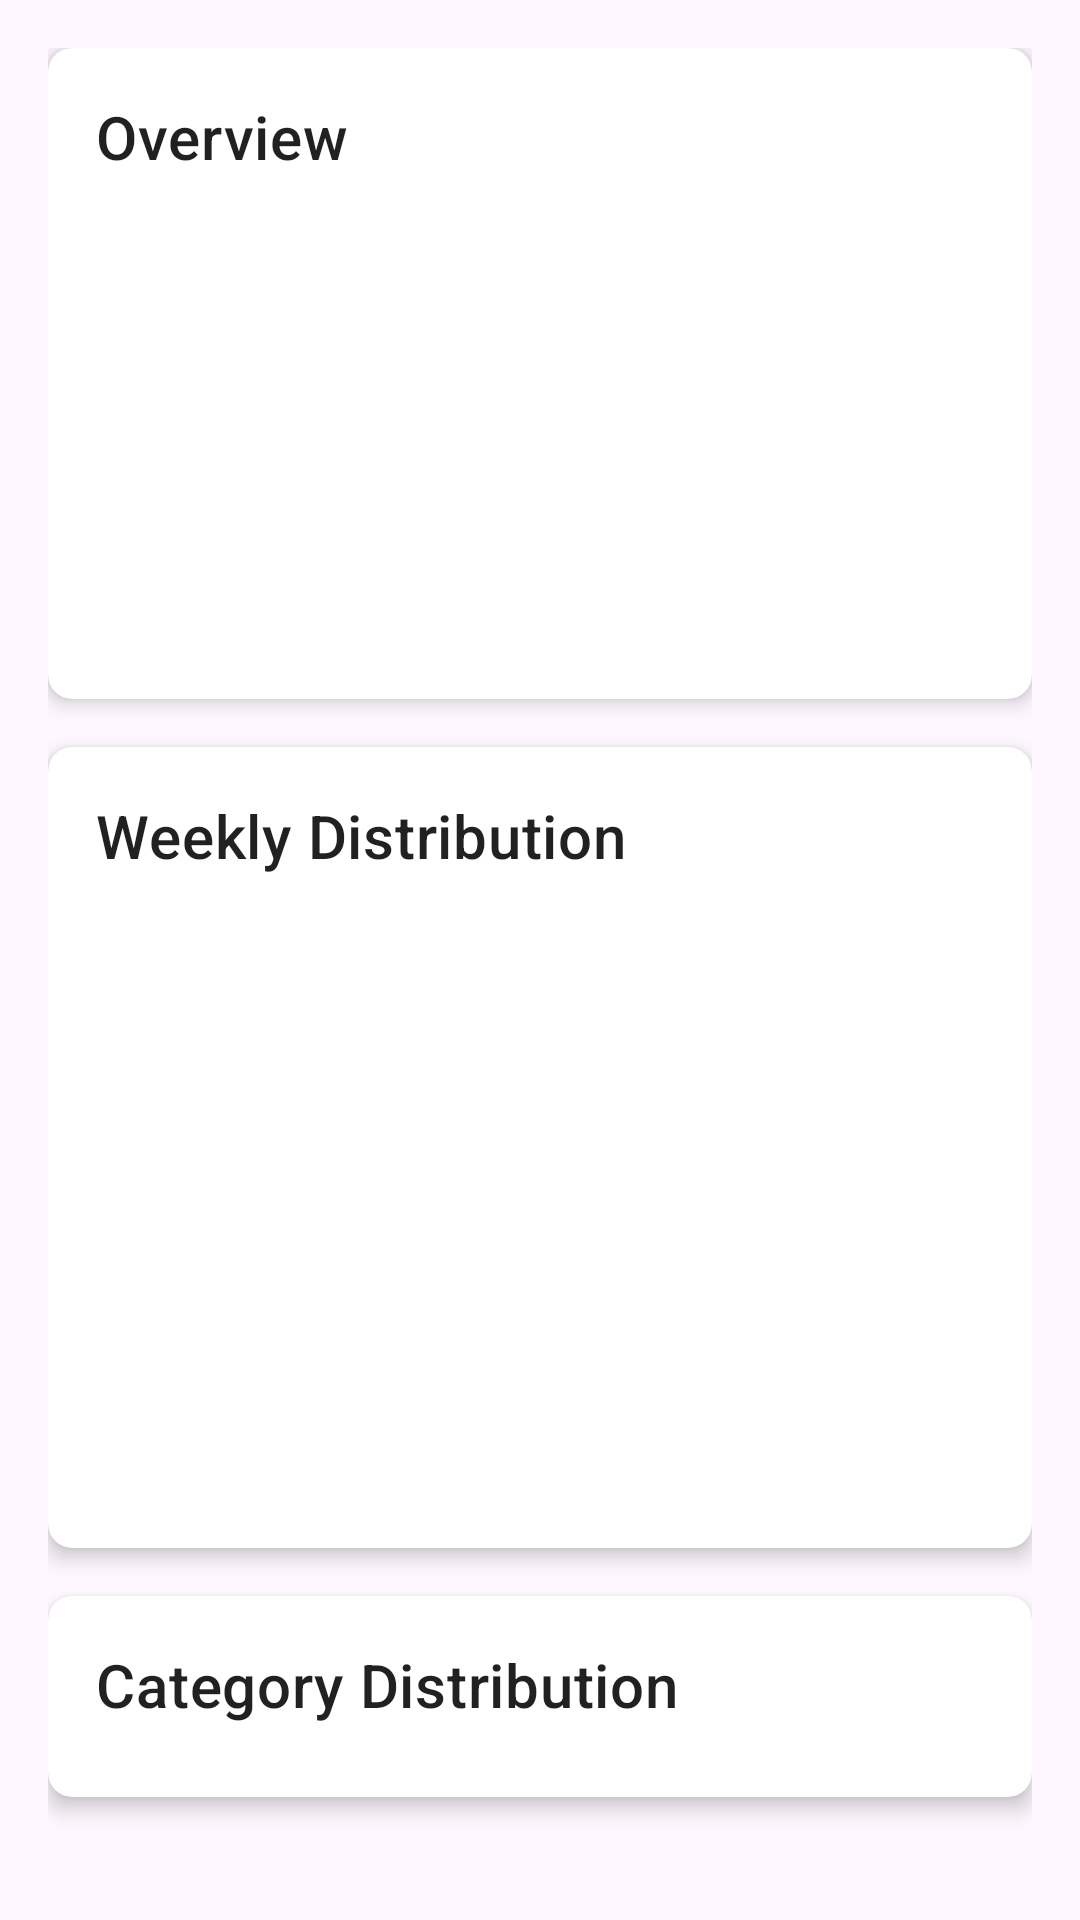

Android layout source for this screen:
<!-- AndroidManifest.xml: application theme Theme.MyApplication -->
<!-- res/layout/activity_statistics.xml -->
<?xml version="1.0" encoding="utf-8"?>
<androidx.core.widget.NestedScrollView xmlns:android="http://schemas.android.com/apk/res/android"
    xmlns:app="http://schemas.android.com/apk/res-auto"
    android:layout_width="match_parent"
    android:layout_height="match_parent">

    <LinearLayout
        android:layout_width="match_parent"
        android:layout_height="wrap_content"
        android:orientation="vertical"
        android:padding="16dp">

        <com.google.android.material.card.MaterialCardView
            android:layout_width="match_parent"
            android:layout_height="wrap_content"
            android:layout_marginBottom="16dp"
            app:cardCornerRadius="8dp"
            app:cardElevation="4dp">

            <LinearLayout
                android:layout_width="match_parent"
                android:layout_height="wrap_content"
                android:orientation="vertical"
                android:padding="16dp">

                <TextView
                    android:layout_width="wrap_content"
                    android:layout_height="wrap_content"
                    android:text="Overview"
                    android:textAppearance="?attr/textAppearanceHeadline6"
                    android:layout_marginBottom="8dp" />

                <TextView
                    android:id="@+id/tvTotalTasks"
                    android:layout_width="wrap_content"
                    android:layout_height="wrap_content"
                    android:textAppearance="?attr/textAppearanceBody1"
                    android:layout_marginBottom="4dp" />

                <TextView
                    android:id="@+id/tvCompletionRate"
                    android:layout_width="wrap_content"
                    android:layout_height="wrap_content"
                    android:textAppearance="?attr/textAppearanceBody1"
                    android:layout_marginBottom="4dp" />

                <TextView
                    android:id="@+id/tvMostActiveCategory"
                    android:layout_width="wrap_content"
                    android:layout_height="wrap_content"
                    android:textAppearance="?attr/textAppearanceBody1"
                    android:layout_marginBottom="4dp" />

                <TextView
                    android:id="@+id/tvMostActiveTime"
                    android:layout_width="wrap_content"
                    android:layout_height="wrap_content"
                    android:textAppearance="?attr/textAppearanceBody1"
                    android:layout_marginBottom="4dp" />

                <TextView
                    android:id="@+id/tvAverageTasksPerDay"
                    android:layout_width="wrap_content"
                    android:layout_height="wrap_content"
                    android:textAppearance="?attr/textAppearanceBody1"
                    android:layout_marginBottom="4dp" />

                <TextView
                    android:id="@+id/tvMostProductiveDay"
                    android:layout_width="wrap_content"
                    android:layout_height="wrap_content"
                    android:textAppearance="?attr/textAppearanceBody1" />

            </LinearLayout>

        </com.google.android.material.card.MaterialCardView>

        <com.google.android.material.card.MaterialCardView
            android:layout_width="match_parent"
            android:layout_height="wrap_content"
            android:layout_marginBottom="16dp"
            app:cardCornerRadius="8dp"
            app:cardElevation="4dp">

            <LinearLayout
                android:layout_width="match_parent"
                android:layout_height="wrap_content"
                android:orientation="vertical"
                android:padding="16dp">

                <TextView
                    android:layout_width="wrap_content"
                    android:layout_height="wrap_content"
                    android:text="Weekly Distribution"
                    android:textAppearance="?attr/textAppearanceHeadline6"
                    android:layout_marginBottom="8dp" />

                <LinearLayout
                    android:id="@+id/weeklyChart"
                    android:layout_width="match_parent"
                    android:layout_height="200dp"
                    android:orientation="horizontal"
                    android:baselineAligned="false" />

            </LinearLayout>

        </com.google.android.material.card.MaterialCardView>

        <com.google.android.material.card.MaterialCardView
            android:layout_width="match_parent"
            android:layout_height="wrap_content"
            android:layout_marginBottom="16dp"
            app:cardCornerRadius="8dp"
            app:cardElevation="4dp">

            <LinearLayout
                android:layout_width="match_parent"
                android:layout_height="wrap_content"
                android:orientation="vertical"
                android:padding="16dp">

                <TextView
                    android:layout_width="wrap_content"
                    android:layout_height="wrap_content"
                    android:text="Category Distribution"
                    android:textAppearance="?attr/textAppearanceHeadline6"
                    android:layout_marginBottom="8dp" />

                <androidx.recyclerview.widget.RecyclerView
                    android:id="@+id/rvCategoryStats"
                    android:layout_width="match_parent"
                    android:layout_height="wrap_content" />

            </LinearLayout>

        </com.google.android.material.card.MaterialCardView>

    </LinearLayout>

</androidx.core.widget.NestedScrollView>
<!-- resources referenced by this layout -->
<resources>
  <style name="Theme.MyApplication" parent="Theme.MaterialComponents.DayNight.DarkActionBar">
          <item name="colorPrimary">@color/primary</item>
          <item name="colorPrimaryVariant">@color/primary_dark</item>
          <item name="colorOnPrimary">@color/on_primary</item>
          <item name="colorSecondary">@color/secondary</item>
          <item name="colorSecondaryVariant">@color/secondary_dark</item>
          <item name="colorOnSecondary">@color/on_secondary</item>
          <item name="android:colorBackground">@color/background</item>
          <item name="colorSurface">@color/surface</item>
          <item name="colorOnSurface">@color/on_surface</item>
          <item name="colorError">@color/error</item>
          <item name="colorOnError">@color/on_error</item>
          <item name="android:statusBarColor">@color/primary_dark</item>
          <item name="android:navigationBarColor">@color/background</item>
          <item name="android:windowLightStatusBar">true</item>
          <item name="android:windowLightNavigationBar">true</item>
      </style>
  <color name="primary">#6750A4</color>
  <color name="primary_dark">#4F378B</color>
  <color name="on_primary">#FFFFFF</color>
  <color name="secondary">#625B71</color>
  <color name="secondary_dark">#4A4458</color>
  <color name="on_secondary">#FFFFFF</color>
  <color name="background">#FEF7FF</color>
  <color name="surface">#FFFFFF</color>
  <color name="on_surface">#1C1B1F</color>
  <color name="error">#B3261E</color>
  <color name="on_error">#FFFFFF</color>
</resources>
